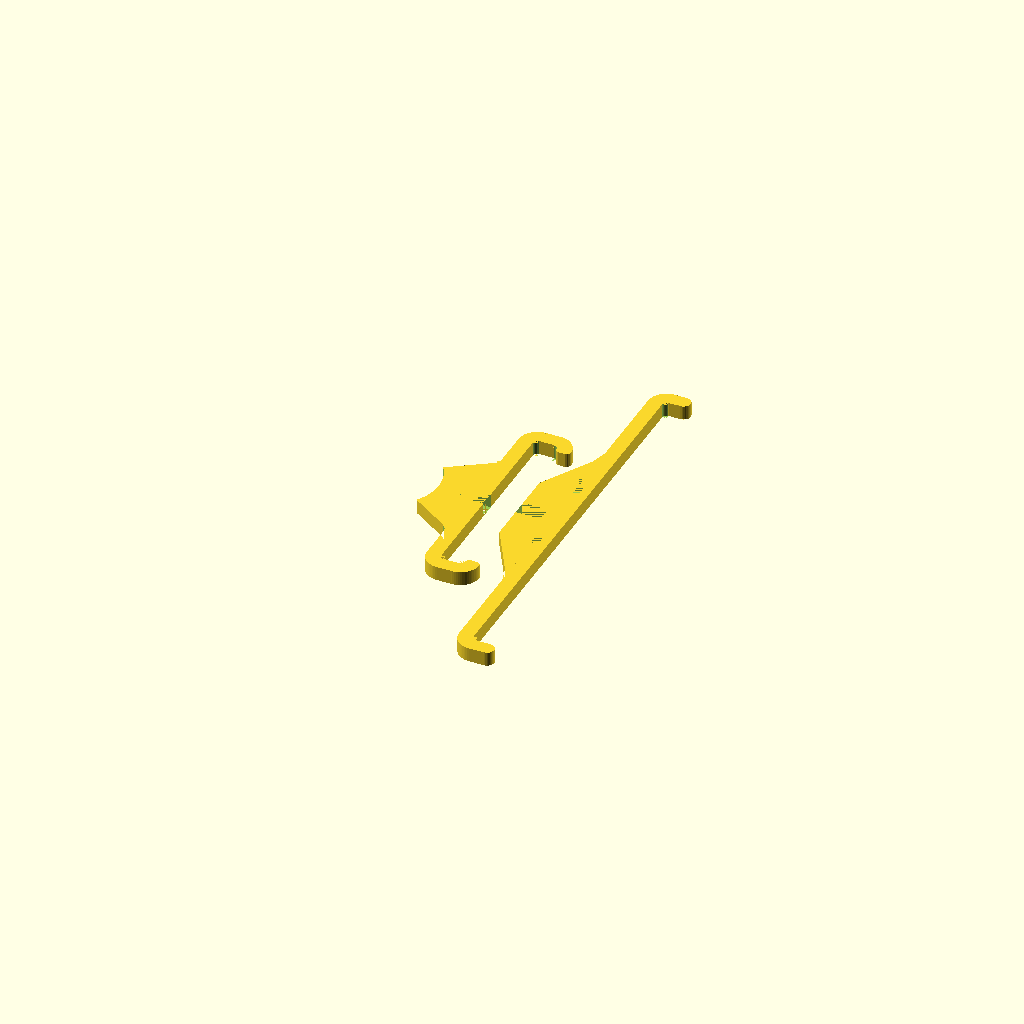
Cell 1 — every parameter at its default value.
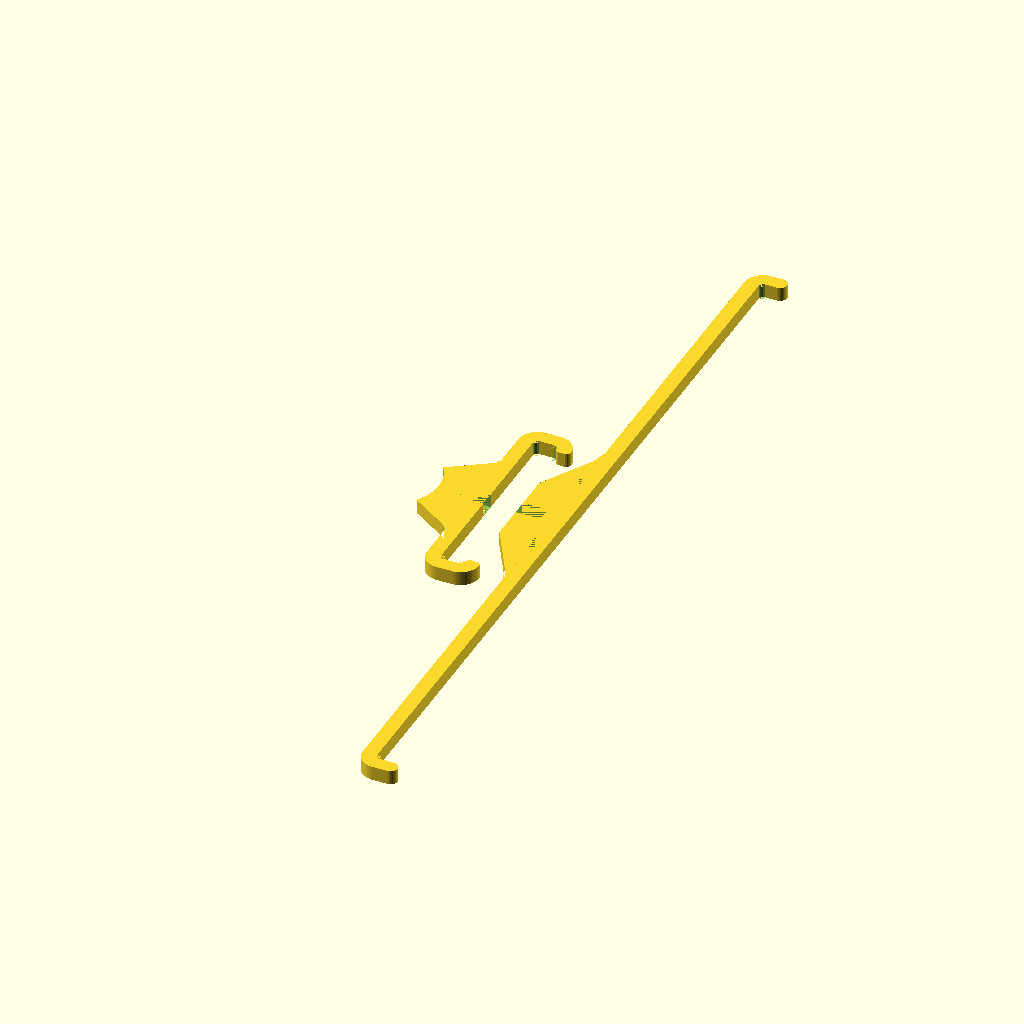
Cell 2: the same model with Phone_Length = 290.
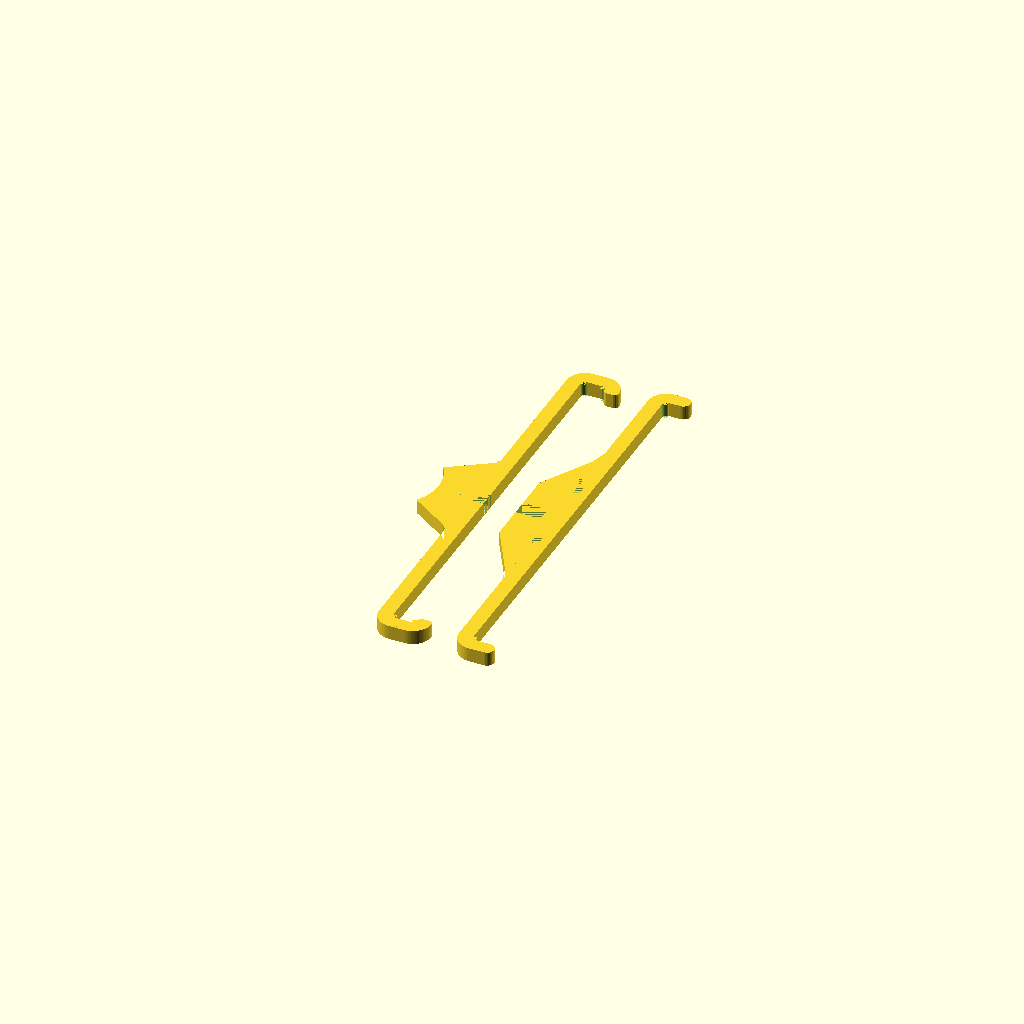
Cell 3: Phone_Width = 144 (everything else at default).
One fixed orthographic camera (rotation 55°, 0°, 25°; colour scheme Cornfield) for every cell.
Source of the model, inputs/thingiverse/files/thing-614516/files/Phone-Holder-v5.scad:
// Depending on your printer, you should add an extra 1 to 2 mm.
Phone_Length=145;
// Depending on your printer, you should add an extra 1 to 2 mm.
Phone_Width=72;
// Depending on your printer, you should add an extra 1 to 2 mm.
Phone_Thickness = 8.3;
// Offset the phone vertically. This is useful if your phone have side buttons at the middle that is blocked by the side grip. A positive value will shift the phone upwards, while a negative value shifts it downwards.
Vertical_Offset = 0;
// Allow you to attach two vertical pieces instead of one. This can be useful if you want to charge your phone while it's in the holder. This option is affected by the Swap_Catches option.
Dual_Vertical = 0; // [1:True, 0:False]
// Trade off between improved grip and ease of insertion/removal. Increasing this number will increase height of the top catch, improving grip but making it harder to remove the phone. The default should be fine for most cases.
Grip = 0;
// Swap the vertical and horizontal catches. Use this if you need to mount the holder on a horizontal bar. This option will affect which part is considered the vertical piece for the Dual_Vertical option.
Swap_Catches = 0; // [1:True, 0:False]

// Diameter of the bar where the holder is to be mounted.
Handle_Bar_Diameter = 35;
// Distance from the handle bar to the back of the phone. A smaller number will give a lower profile.
Holder_Height = 17; // [11:20]



/* [Hidden] */
$fs = 0.5;
$fa = 6;

module copy_mirror(vec=[0,1,0]) {
 union() {
  children();
  mirror(vec) children();
 }
};

module rounded_corner(vec=[0,0,0],rot=0) {
 translate(vec) rotate([0,0,rot]) difference(){
  intersection(){
   cylinder(r=6.5,h=5);
   translate([-6.5,0,0]) cube([6.5,6.5,5]);
  };
  cylinder(r=1.5,h=5);
 };
};

// Vertical Piece
//translate([2.5,0,0]) rotate([0,-90,0]) difference(){
difference(){
 union() {
  translate ([0,Vertical_Offset,0]) union(){
   copy_mirror([0,1,0]) rounded_corner([18.5,Phone_Length/2-1.5,0]);
   translate([12,-Phone_Length/2+1.5,0]) cube([5,Phone_Length-3,5]);
   if (Swap_Catches == 0) {
    translate([18.5,Phone_Length/2,0]) cube([Phone_Thickness/2+Grip,5,5]);
    translate([18.5+Phone_Thickness/2+Grip,Phone_Length/2+2.5,0]) cylinder(r=2.5,h=5);
    translate([18.5,-Phone_Length/2-5,0]) cube([Phone_Thickness/2+1,5,5]);
    translate([19.5+Phone_Thickness/2,-Phone_Length/2-2.5,0]) cylinder(r=2.5,h=5);
   } else {
    copy_mirror([0,1,0]) {
     translate([18.5,Phone_Length/2,0]) cube([Phone_Thickness-3,5,5]);
     rounded_corner([17+Phone_Thickness-1.5,Phone_Length/2-1.5,0],-90);
     translate([17+Phone_Thickness+1.5,Phone_Length/2-1.5,0]) cylinder(r=1.5,h=5);
     translate([17+Phone_Thickness+5-1.5,Phone_Length/2-1.5,0]) cylinder(r=1.5,h=5);
     translate([17+Phone_Thickness+1.5,Phone_Length/2-3,0]) cube([1.5,2,5]);
    }
   }
  };
  linear_extrude(height=5) polygon([[12,-39],[12,39],[10.3923,33],[0,15],[0,-15],[10.3923,-33]]);
 };
 copy_mirror([0,1,0]) translate([0,39,0]) cylinder(r=12,h=5);
 if (Dual_Vertical == 1 && Swap_Catches == 1) {
    copy_mirror([0,1,0]) translate([9,14.5,0]) cube([5,10,5]);
    copy_mirror([0,1,0]) translate([17-Holder_Height,-5.5/2+8,0]) cube([Holder_Height/2+0.2,5.5,5]);
 } else {
    copy_mirror([0,1,0]) translate([9,12.5,0]) cube([5,10,5]);
    translate([17-Holder_Height,-5.5/2,0]) cube([Holder_Height/2+0.2,5.5,5]);
 }
 translate([-Holder_Height,-30,0]) cube([17,60,5]);
};

// Horizontal Piece
//translate([0,2.5,0]) rotate([90,0,0]) copy_mirror([1,0,0]) difference(){
translate([-20 - Phone_Thickness,0,0]) rotate([0,0,-90]) difference(){
 union(){
  copy_mirror([1,0,0]) {
   linear_extrude(height=5) polygon([[0,-3],[10,-3],[18.84,10.4],[21.5,12],[Phone_Width/2-1.5,12],[Phone_Width/2-1.5,17],[0,17]]);
   rounded_corner([Phone_Width/2-1.5,18.5,0],180);
  }
  if (Swap_Catches == 0) {
   copy_mirror([1,0,0]) {
    translate([Phone_Width/2,18.5,0]) cube([5,Phone_Thickness-3,5]);
    rounded_corner([Phone_Width/2-1.5,17+Phone_Thickness-1.5,0],-90);
    translate([Phone_Width/2-1.5,17+Phone_Thickness+1.5,0]) cylinder(r=1.5,h=5);
    translate([Phone_Width/2-1.5,17+Phone_Thickness+5-1.5,0]) cylinder(r=1.5,h=5);
    translate([Phone_Width/2-3,17+Phone_Thickness+1.5,0]) cube([1.5,2,5]);
   }
  } else {
    translate([Phone_Width/2,18.5,0]) cube([5,Phone_Thickness/2+Grip,5]);
    translate([Phone_Width/2+2.5,18.5+Phone_Thickness/2+Grip,0]) cylinder(r=2.5,h=5);
    translate([-Phone_Width/2-5,18.5,0]) cube([5,Phone_Thickness/2+1,5]);
    translate([-Phone_Width/2-2.5,19.5+Phone_Thickness/2,0]) cylinder(r=2.5,h=5);
  }
 }
 copy_mirror([1,0,0]) {
  translate([21.5,9,0]) cylinder(r=3,h=5);
  translate([0,-Handle_Bar_Diameter/2-Holder_Height+17,0]) cylinder(r=Handle_Bar_Diameter/2,h=10);
  if (Dual_Vertical == 1 && Swap_Catches == 0) {
    translate([-5.5/2+8,17-(Holder_Height/2+0.2),0]) cube([5.5,Holder_Height/2+0.2,5]);
  } else {
    translate([-5.5/2,17-(Holder_Height/2+0.2),0]) cube([5.5,Holder_Height/2+0.2,5]);
  }
 }
};
Customizer parameters (derived from the source; name, type, default, range or options):
Phone_Length: number, default 145
Phone_Width: number, default 72
Phone_Thickness: number, default 8.3
Vertical_Offset: number, default 0
Dual_Vertical: number, default 0, options 1, 0
Grip: number, default 0
Swap_Catches: number, default 0, options 1, 0
Handle_Bar_Diameter: number, default 35
Holder_Height: number, default 17, range 11 to 20
